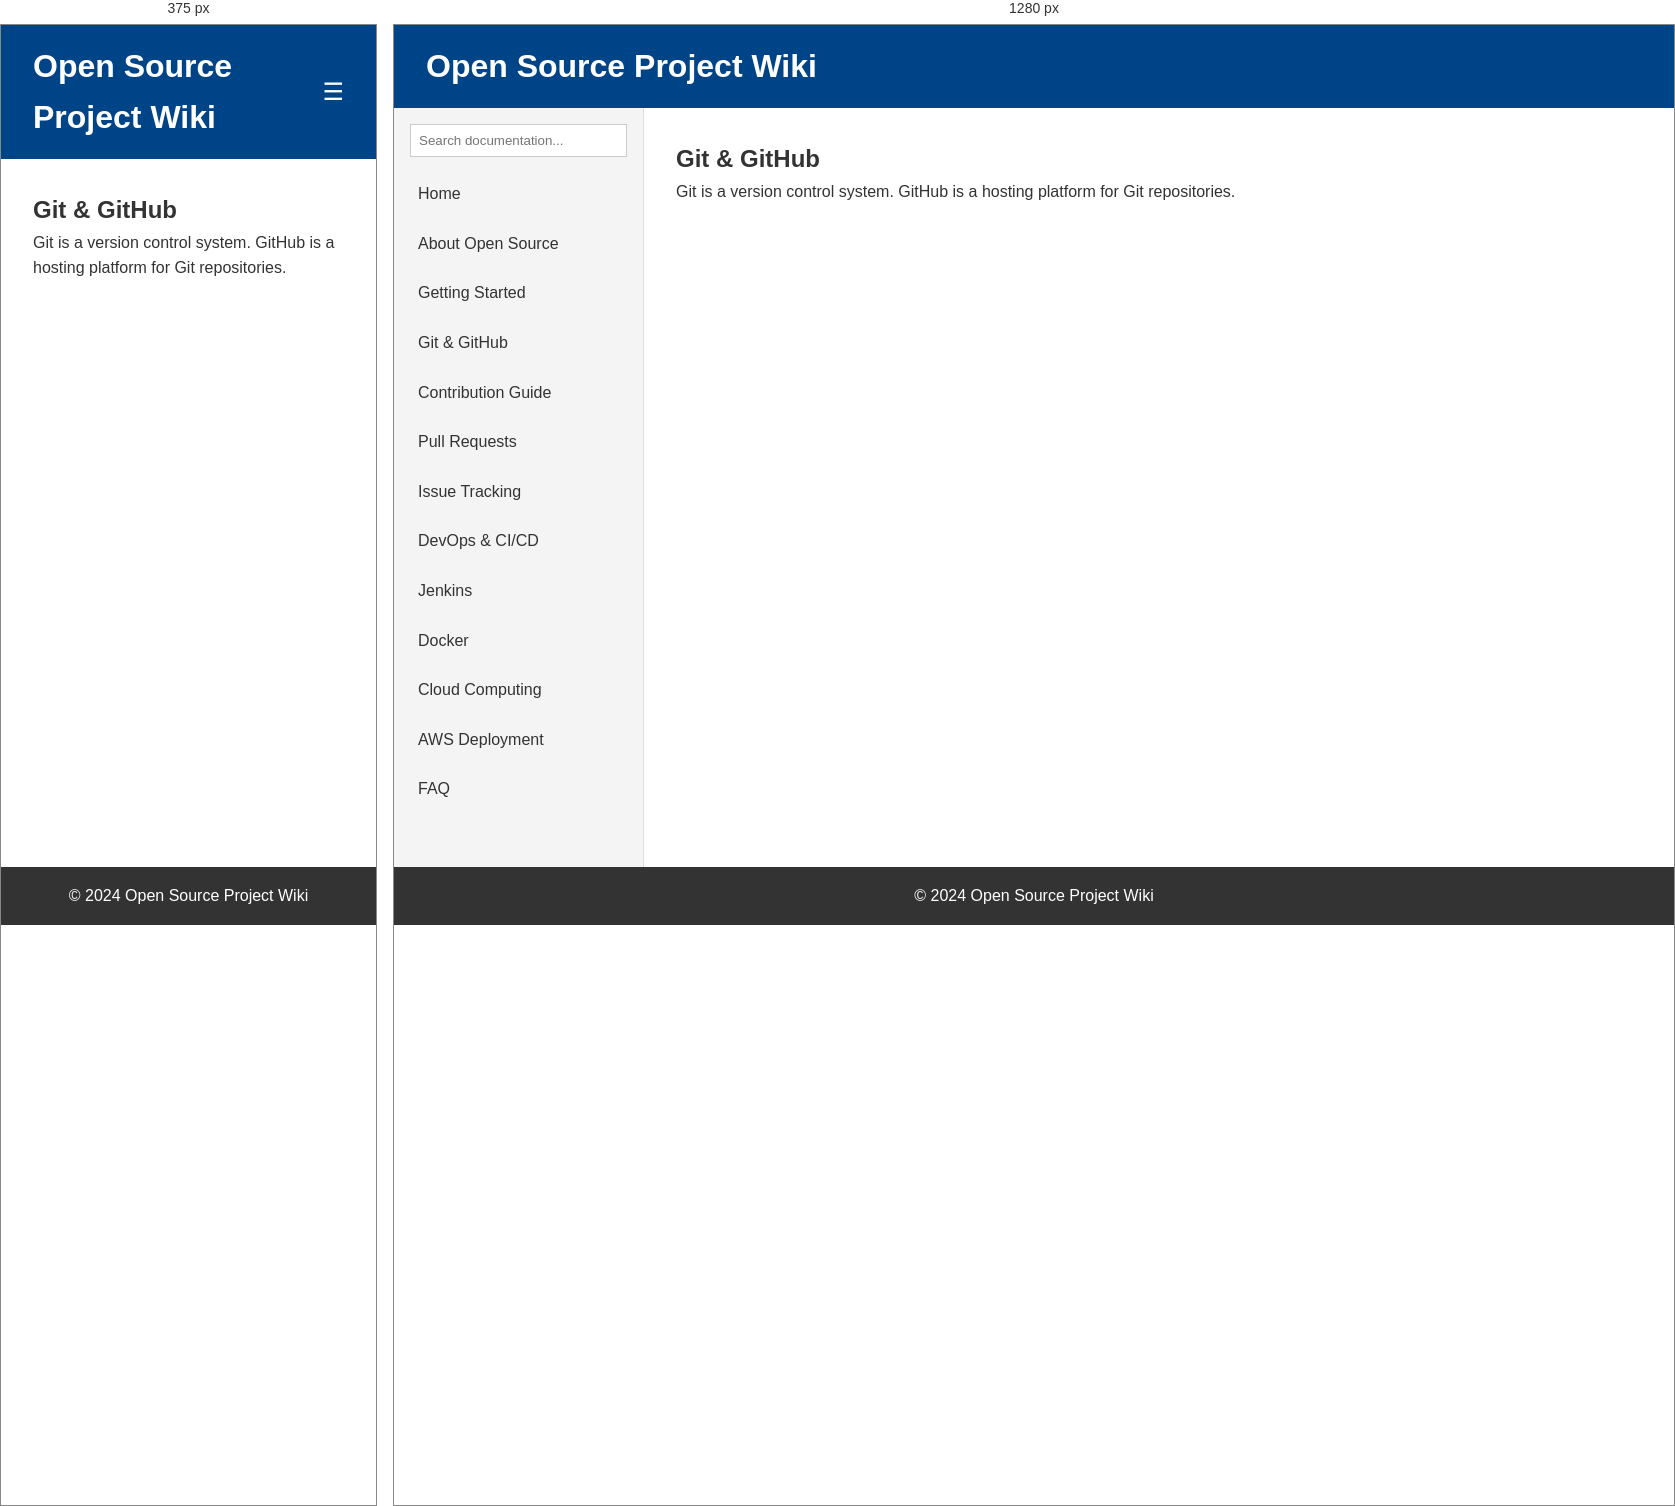
Rendered at 375 px and 1280 px, left to right.

<!-- file: git-github.html -->
<!DOCTYPE html>
<html lang="en">
<head>
    <meta charset="UTF-8">
    <meta name="viewport" content="width=device-width, initial-scale=1.0">
    <title>Git & GitHub - Open Source Project Wiki</title>
    <link rel="stylesheet" href="../css/style.css">
</head>
<body>
    <header class="main-header">
        <div class="container">
            <h1>Open Source Project Wiki</h1>
            <button id="menu-btn" class="menu-btn">&#9776;</button>
        </div>
    </header>

    <div class="container layout">
        <aside class="sidebar" id="sidebar">
            <input type="text" id="search-input" placeholder="Search documentation...">
            <nav>
                <ul id="nav-list">
                    <li><a href="../index.html">Home</a></li>
                    <li><a href="../pages/about.html">About Open Source</a></li>
                    <li><a href="../pages/getting-started.html">Getting Started</a></li>
                    <li><a href="../pages/git-github.html">Git & GitHub</a></li>
                    <li><a href="../pages/contribution.html">Contribution Guide</a></li>
                    <li><a href="../pages/pull-requests.html">Pull Requests</a></li>
                    <li><a href="../pages/issues.html">Issue Tracking</a></li>
                    <li><a href="../pages/devops.html">DevOps & CI/CD</a></li>
                    <li><a href="../pages/jenkins.html">Jenkins</a></li>
                    <li><a href="../pages/docker.html">Docker</a></li>
                    <li><a href="../pages/cloud-computing.html">Cloud Computing</a></li>
                    <li><a href="../pages/aws-deployment.html">AWS Deployment</a></li>
                    <li><a href="../pages/faq.html">FAQ</a></li>
                </ul>
            </nav>
        </aside>

        <main class="content">
            <h2>Git & GitHub</h2><p>Git is a version control system. GitHub is a hosting platform for Git repositories.</p>
        </main>
    </div>

    <footer>
        <p>&copy; 2024 Open Source Project Wiki</p>
    </footer>

    <script src="../js/script.js"></script>
</body>
</html>


/* @media block from style.css */
@media (max-width: 768px) {
    .menu-btn {
        display: block;
    }
    
    .layout {
        flex-direction: column;
    }
    
    .sidebar {
        width: 100%;
        display: none;
    }
    
    .sidebar.show {
        display: block;
    }
}